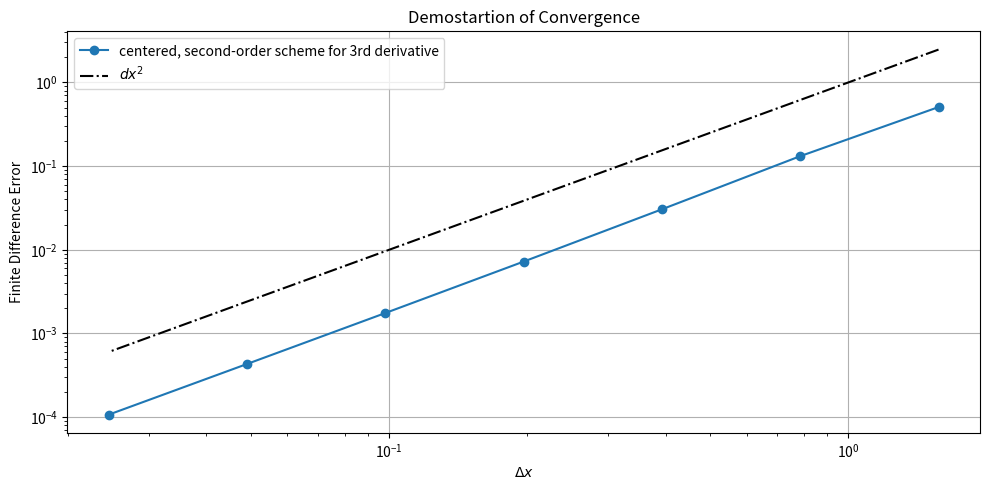

Reproduce this figure in Python.
import numpy as np
import matplotlib.pyplot as plt

# Define the problem parameters
Nmodes = 1
fig = plt.figure(dpi=300)

# Functions for the chosen problem
def f(x):
    return np.sin(Nmodes * x)

def f_third_derivative(x):
    return -Nmodes**3 * np.cos(Nmodes * x)

Lx = 2 * np.pi
Nxs = np.power(2, np.arange(2, 9))

err_5 = np.zeros(Nxs.shape)

gridspec_props = dict(wspace=0.05, hspace=0.5, left=0.1, right=0.8, bottom=0.1, top=0.9)

for Nx, ind in zip(Nxs, range(len(Nxs))):
    # Grid with chosen resolution
    x = np.linspace(0, Lx, Nx)[:-1]
    Delta_x = x[1] - x[0]

    # Function to differentiate
    y = f(x)

    # True third derivative
    yp3 = f_third_derivative(x)

    # Compute the numerical third derivative (5th-order scheme)
    Ord5 = (-0.5 * np.roll(y, 2) + np.roll(y, 1) - np.roll(y, -1) + 0.5 * np.roll(y, -2)) / (Delta_x**3)

    # Store the error in the derivatives
    err_5[ind] = np.sqrt(np.mean((Ord5 - yp3) ** 2))


# Plot the error values
plt.figure(figsize=(10, 5))
plt.plot(Lx/Nxs, err_5, 'o-', label='centered, second-order scheme for 3rd derivative')
plt.plot(Lx/Nxs, (Lx/Nxs)**2, '-.k', label='$dx^2$')
plt.xlabel(r'$\Delta x$')
plt.ylabel('Finite Difference Error')
plt.xscale('log')
plt.yscale('log')
plt.title('Demostartion of Convergence')
plt.legend()
plt.grid()
plt.tight_layout()
plt.savefig('q4b.png')
plt.show()
